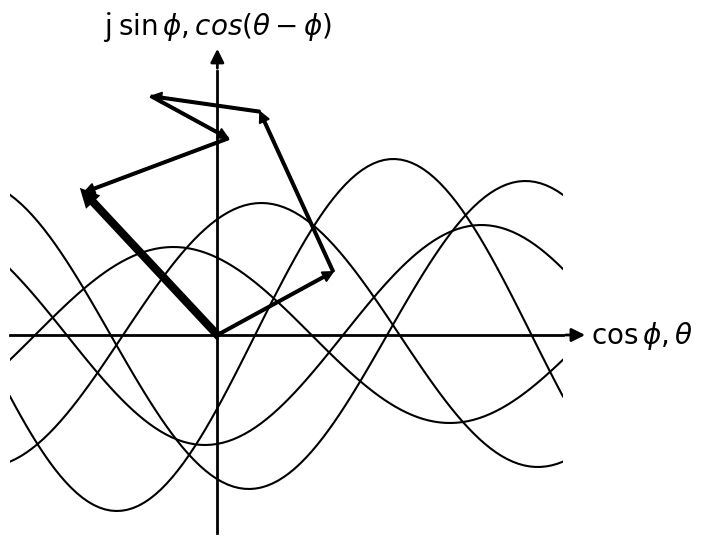

The script that saved this image: (Note: this script raises an exception after producing the figure.)
import numpy as np
import matplotlib.pyplot as plt

fig = plt.figure(figsize=[8, 6])
ax = plt.gca()

#-- Set axis spines at 0
for spine in ['left', 'bottom']:
    ax.spines[spine].set_position('zero')
    ax.spines[spine].set_linewidth(2)
    
#-- Hide the other spines...
for spine in ['right', 'top']:
    ax.spines[spine].set_color('none')

#-- Decorate the spines
arrow_length = 20 # In points

#-- X-axis arrow
ax.annotate(r'$\cos\phi, \theta$', fontsize=20, xy=(1, 0), xycoords=('axes fraction', 'data'), 
            xytext=(arrow_length, 0), textcoords='offset points',
            ha='left', va='center',
            arrowprops=dict(arrowstyle='<|-', fc='black',lw=2))

#-- Y-axis arrow
ax.annotate(r'j $\sin\phi, cos(\theta-\phi)$', fontsize=20, xy=(0, 1), xycoords=('data', 'axes fraction'), 
            xytext=(0, arrow_length), textcoords='offset points',
            ha='center', va='bottom',
            arrowprops=dict(arrowstyle='<|-', fc='black',lw=2))

#-- Plot
theta = np.linspace(-0.75*np.pi, 1.25*np.pi, 100)
ax.axis([theta[0], theta[-1], -2.25, +3])

# Turn off ticks
ax.set_xticks([])
ax.set_yticks([])

# Turn off tick labels
ax.set_xticklabels([])
ax.set_yticklabels([])

ax.grid(False)
ax.set_aspect(1)

CosCoef = 0
SinCoef = 0

Amp = [+1.5, +2.0, +1.25, +1.0, 1.75]
Phi = [+0.5, +2.0, +3.0, -0.5, +3.5]

np.set_printoptions(precision=4)

for idx, val in enumerate(Amp):

#     if idx == 2: break
     
     print(idx, 'start:', CosCoef, SinCoef)

     ax.arrow(CosCoef, SinCoef,
              Amp[idx]*np.cos(Phi[idx]),
              Amp[idx]*np.sin(Phi[idx]),
              fc="k", ec="k", width=0.03,
              head_width=0.12, head_length=0.12,
              length_includes_head=True)

     ax.plot(theta, Amp[idx]*np.cos(theta-Phi[idx]),'k-')

     CosCoef = CosCoef+Amp[idx]*np.cos(Phi[idx])
     SinCoef = SinCoef+Amp[idx]*np.sin(Phi[idx])

     print(idx, 'End:', CosCoef, SinCoef)
     
ax.arrow(0, 0, CosCoef, SinCoef, fc="k", ec="k", ls="-", lw=4,
         width=0.03, head_width=0.12, head_length=0.12,
         length_includes_head=True)

AmpResultant = np.sqrt(np.square(CosCoef)+np.square(SinCoef))
PhiResultant = np.angle(np.complex(CosCoef,SinCoef))

print('Amp, Phi', AmpResultant, PhiResultant)

ax.plot(theta, AmpResultant*np.cos(theta-PhiResultant),'k-', linewidth=4)

     
#     print(i)

plt.savefig("plot-destructive-Cos.png", dpi=600, bbox_inches='tight')
plt.show()
